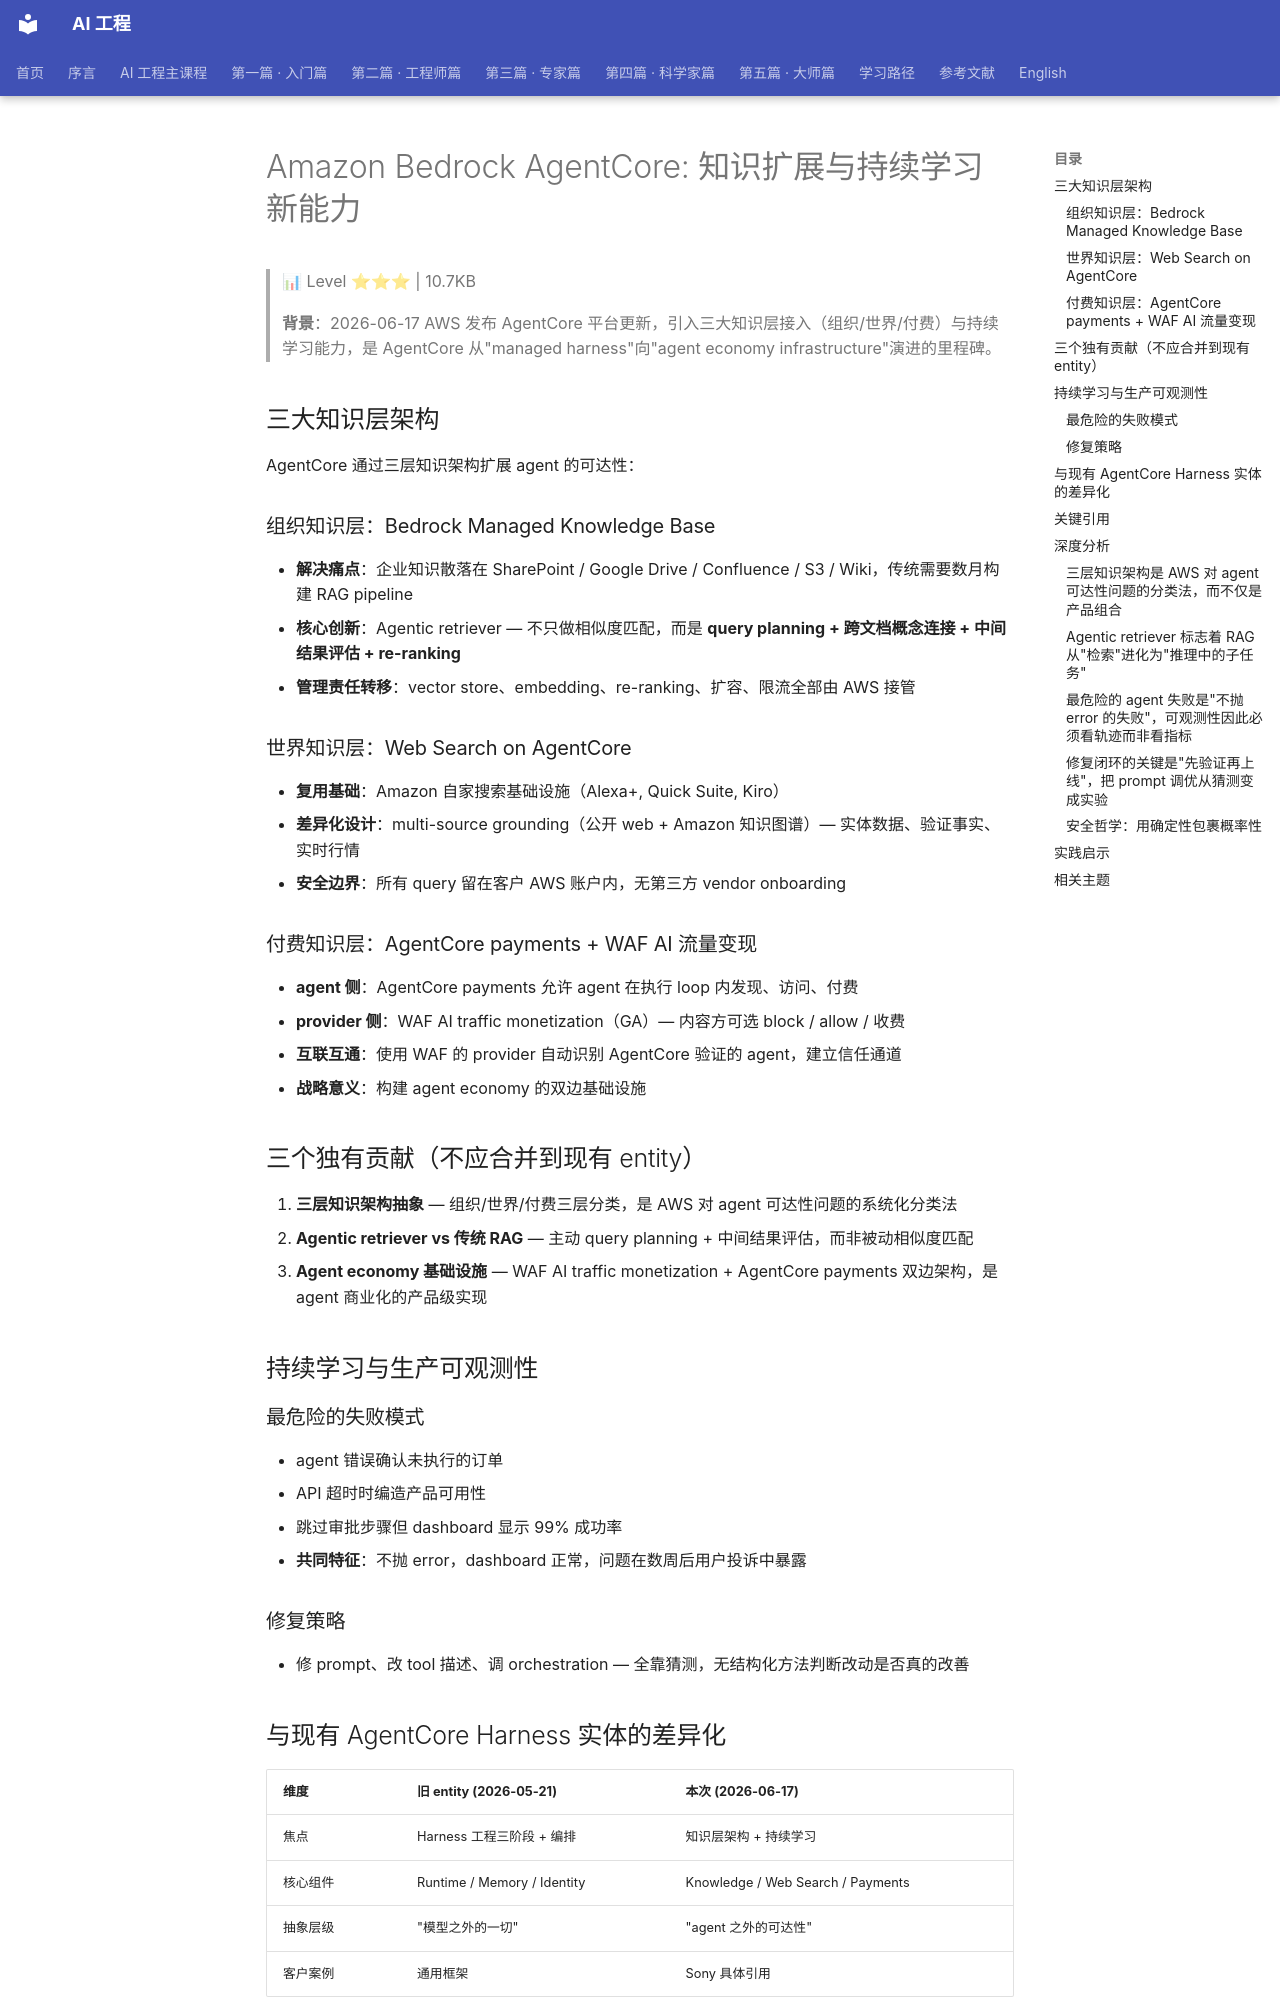

repository: QianJinGuo/wiki-book · page: ch04/122-amazon-bedrock-agentcore.html · generator: mkdocs

# Amazon Bedrock AgentCore: 知识扩展与持续学习新能力

> 📊 Level ⭐⭐⭐ | 10.7KB

> **背景**：2026-06-17 AWS 发布 AgentCore 平台更新，引入三大知识层接入（组织/世界/付费）与持续学习能力，是 AgentCore 从"managed harness"向"agent economy infrastructure"演进的里程碑。

## 三大知识层架构

AgentCore 通过三层知识架构扩展 agent 的可达性：

### 组织知识层：Bedrock Managed Knowledge Base
- **解决痛点**：企业知识散落在 SharePoint / Google Drive / Confluence / S3 / Wiki，传统需要数月构建 RAG pipeline
- **核心创新**：Agentic retriever — 不只做相似度匹配，而是 **query planning + 跨文档概念连接 + 中间结果评估 + re-ranking**
- **管理责任转移**：vector store、embedding、re-ranking、扩容、限流全部由 AWS 接管

### 世界知识层：Web Search on AgentCore
- **复用基础**：Amazon 自家搜索基础设施（Alexa+, Quick Suite, Kiro）
- **差异化设计**：multi-source grounding（公开 web + Amazon 知识图谱）— 实体数据、验证事实、实时行情
- **安全边界**：所有 query 留在客户 AWS 账户内，无第三方 vendor onboarding

### 付费知识层：AgentCore payments + WAF AI 流量变现
- **agent 侧**：AgentCore payments 允许 agent 在执行 loop 内发现、访问、付费
- **provider 侧**：WAF AI traffic monetization（GA）— 内容方可选 block / allow / 收费
- **互联互通**：使用 WAF 的 provider 自动识别 AgentCore 验证的 agent，建立信任通道
- **战略意义**：构建 agent economy 的双边基础设施

## 三个独有贡献（不应合并到现有 entity）
1. **三层知识架构抽象** — 组织/世界/付费三层分类，是 AWS 对 agent 可达性问题的系统化分类法
2. **Agentic retriever vs 传统 RAG** — 主动 query planning + 中间结果评估，而非被动相似度匹配
3. **Agent economy 基础设施** — WAF AI traffic monetization + AgentCore payments 双边架构，是 agent 商业化的产品级实现

## 持续学习与生产可观测性

### 最危险的失败模式
- agent 错误确认未执行的订单
- API 超时时编造产品可用性
- 跳过审批步骤但 dashboard 显示 99% 成功率
- **共同特征**：不抛 error，dashboard 正常，问题在数周后用户投诉中暴露

### 修复策略
- 修 prompt、改 tool 描述、调 orchestration — 全靠猜测，无结构化方法判断改动是否真的改善

## 与现有 AgentCore Harness 实体的差异化

| 维度 | 旧 entity (2026-05-21) | 本次 (2026-06-17) |
|------|---------------------|-----------------|
| 焦点 | Harness 工程三阶段 + 编排 | 知识层架构 + 持续学习 |
| 核心组件 | Runtime / Memory / Identity | Knowledge / Web Search / Payments |
| 抽象层级 | "模型之外的一切" | "agent 之外的可达性" |
| 客户案例 | 通用框架 | Sony 具体引用 |

## 关键引用

> "At Sony, we're building an enterprise AI agent platform on AgentCore where teams across business units can develop, share, and reuse AI agents"
> — Masahiro Oba, Senior General Manager, Sony Group Corporation

## 深度分析

### 三层知识架构是 AWS 对 agent 可达性问题的分类法，而不仅是产品组合

文章把 agent 的信息可达性切成组织知识、世界知识、付费知识三层，这个切法本身就值得注意：它承认"agent 不够好"的根因往往不是模型智能不足，而是 context 缺失——refund policy 在 SharePoint 里够不到、实时行情在付费墙后面拿不到。三层各自配对一个产品（Managed Knowledge Base / Web Search / payments+WAF），说明 AWS 不是在做单一 RAG 工具，而是在为 agent 的全部信息来源做平台级收口——所有知识源都经过同一个 gateway，治理模型自然统一。
